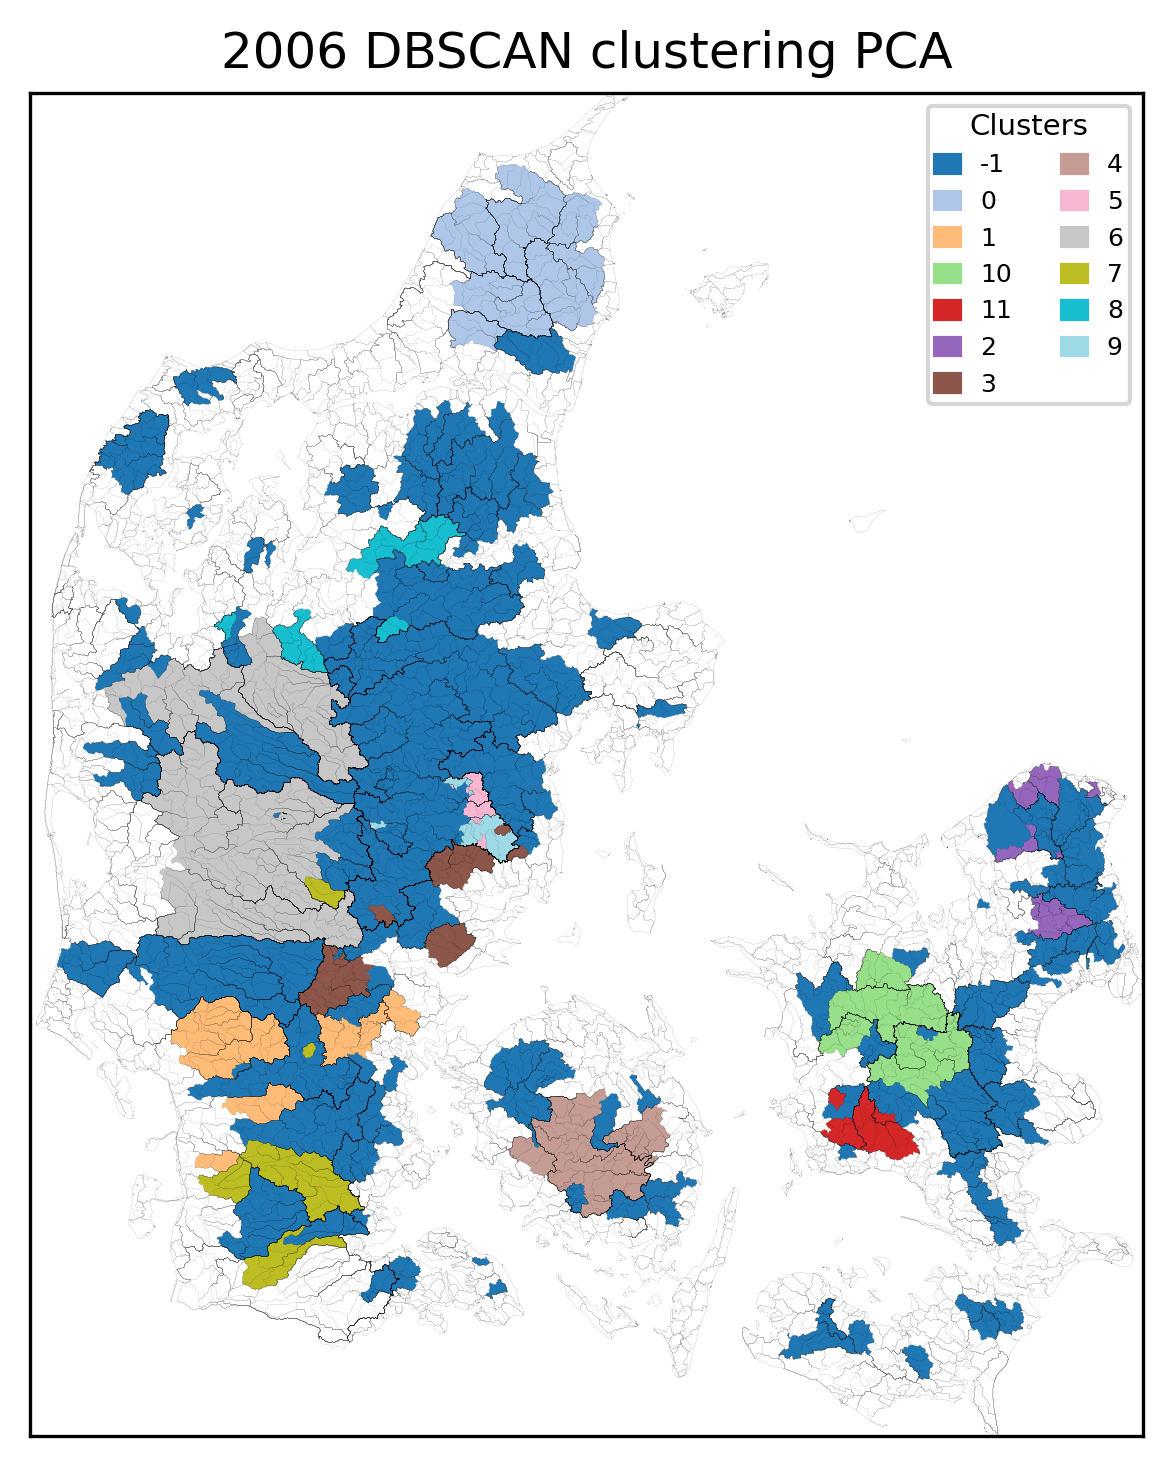

Source data for this figure (header and first rows):
, Cluster
10000009, -1
10000010, -1
10000011, -1
10000014, -1
10000016, -1
11000011, -1
11000016, -1
12000001, -1
13000011, -1
13000019, -1
14000016, -1
14000020, -1
14000022, -1
15000002, -1
15000032, -1
15000034, -1
15000042, -1
15000043, -1
15000045, -1
15000046, -1
15000069, -1
15000073, -1
15000104, -1
15000109, -1
16000023, -1
16000024, -1
16000030, -1
16000070, -1
18000077, -1
21000084, -1
20000021, -1
19000016, -1
21000548, -1
21000535, -1
21000569, -1
21000085, -1
21000072, -1
21000062, -1
21000040, -1
20000790, -1
21000529, -1
21000528, -1
21000487, -1
21000467, -1
21000461, -1
21000413, -1
21000090, -1
21000089, -1
21006035, -1
21006036, -1
21006037, -1
21006038, -1
22000043, -1
22000048, -1
21001663, -1
21000861, -1
21000786, -1
21000790, -1
21000794, -1
21000803, -1
... 195 more rows
